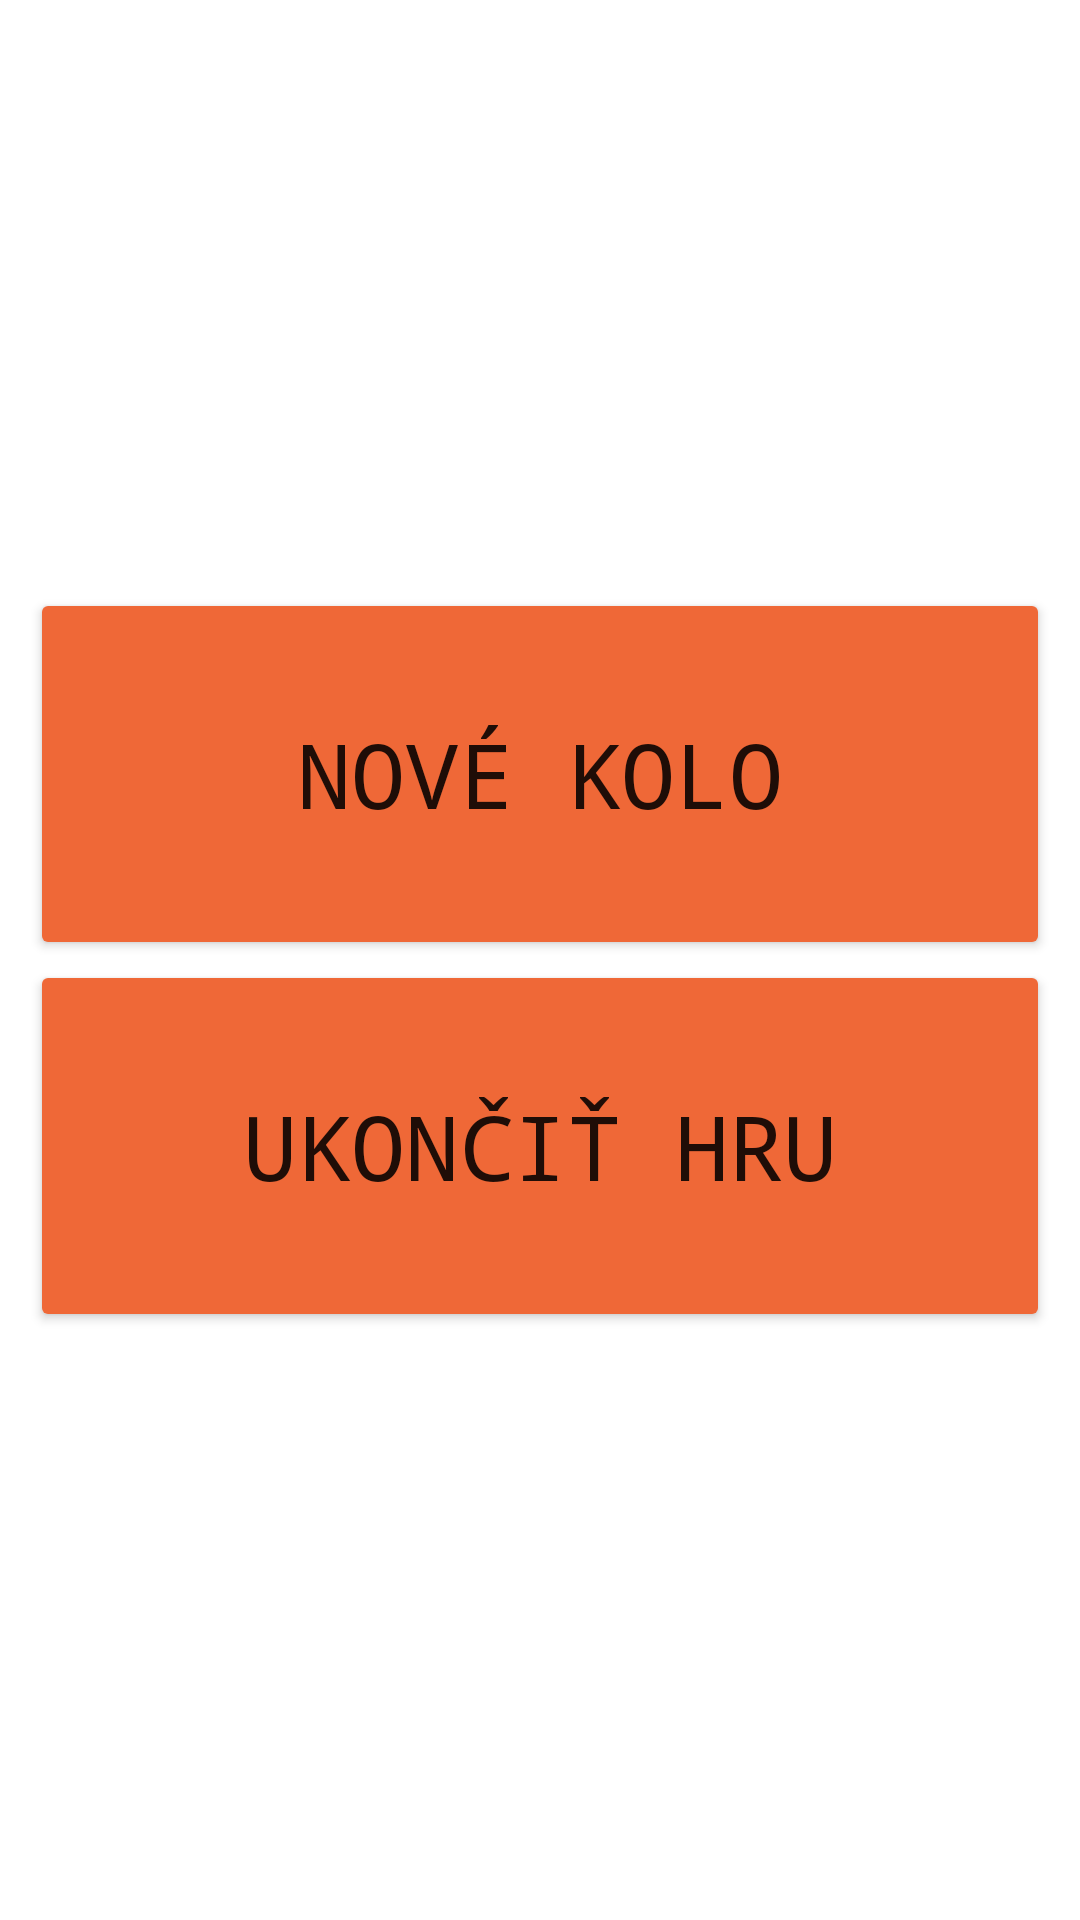

Android layout source for this screen:
<!-- AndroidManifest.xml: application theme Theme.ShootersRange -->
<!-- res/layout/fragment_pre_game.xml -->
<?xml version="1.0" encoding="utf-8"?>
<FrameLayout xmlns:android="http://schemas.android.com/apk/res/android"
    xmlns:app="http://schemas.android.com/apk/res-auto"
    xmlns:tools="http://schemas.android.com/tools"
    android:layout_width="match_parent"
    android:layout_height="match_parent"
    tools:context=".Pre_gameFragment">

    <LinearLayout
        android:layout_width="match_parent"
        android:layout_height="match_parent"
        android:gravity="center"
        android:orientation="vertical"
        android:padding="10dp"
        android:weightSum="1"
        app:layout_constraintBottom_toBottomOf="parent"
        app:layout_constraintEnd_toEndOf="parent"
        app:layout_constraintStart_toStartOf="parent"
        app:layout_constraintTop_toTopOf="parent">

        <Button
            android:id="@+id/btnKolo"
            android:layout_width="match_parent"
            android:layout_height="0dp"
            android:layout_weight="0.2"
            android:backgroundTint="@color/ic_launcher_background"
            android:fontFamily="monospace"
            android:text="Nové kolo"
            android:textSize="30sp" />

        <Button
            android:id="@+id/btnQuit"
            android:layout_width="match_parent"
            android:layout_height="0dp"
            android:layout_weight="0.2"
            android:backgroundTint="@color/ic_launcher_background"
            android:fontFamily="monospace"
            android:text='Ukončiť hru'
            android:textSize="30sp" />

    </LinearLayout>
</FrameLayout>
<!-- resources referenced by this layout -->
<resources>
  <color name="ic_launcher_background">#EF6837</color>
  <style name="Theme.ShootersRange" parent="Theme.MaterialComponents.DayNight.DarkActionBar">
          
          <item name="colorPrimary">@color/purple_500</item>
          <item name="colorPrimaryVariant">@color/cardview_shadow_end_color</item>
          <item name="colorOnPrimary">@color/white</item>
          
          <item name="colorSecondary">@color/teal_200</item>
          <item name="colorSecondaryVariant">@color/teal_700</item>
          <item name="colorOnSecondary">@color/black</item>
          
          <item name="android:statusBarColor" tools:targetApi="l">?attr/colorPrimaryVariant</item>
          
          <item name="windowNoTitle">true</item>
          <item name="windowActionBar">false</item>
      </style>
  <!-- not gathered from this repository: default colours our renderer supplied (Android Studio template values) -->
  <color name="purple_500">#FF6200EE</color>
  <color name="teal_200">#FF03DAC5</color>
  <color name="teal_700">#FF018786</color>
  <color name="black">#FF000000</color>
  <color name="white">#FFFFFFFF</color>
</resources>
